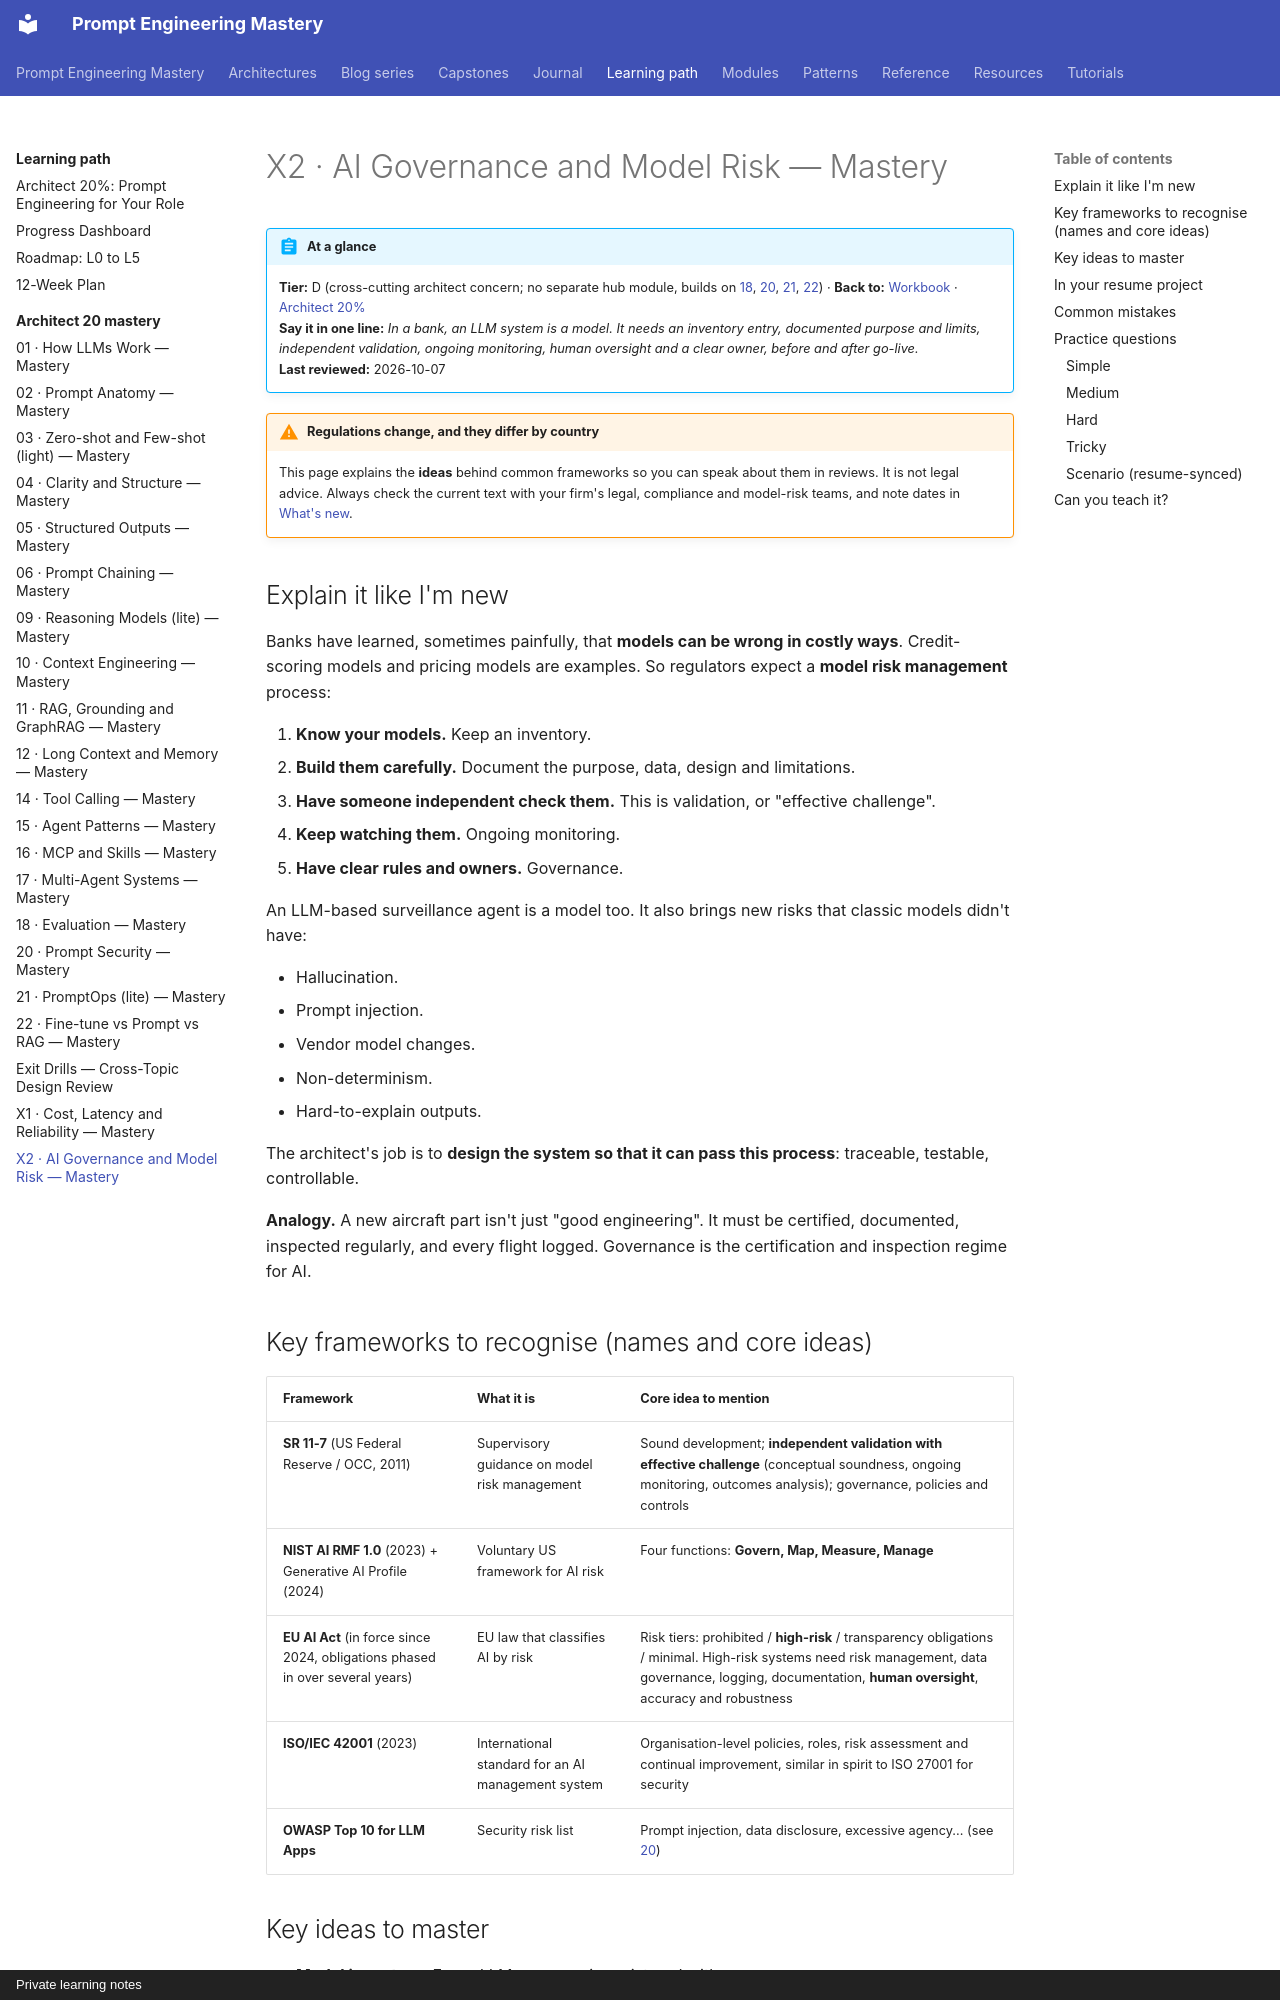

repository: atutorial5891-design/promptEngineering · page: learning-path/architect-20-mastery/x2-governance-model-risk/index.html · generator: mkdocs · copyright: Private learning notes

# X2 · AI Governance and Model Risk — Mastery

!!! abstract "At a glance"
    **Tier:** D (cross-cutting architect concern; no separate hub module, builds on [18](18-evaluation.md), [20](20-prompt-security.md), [21](21-promptops.md), [22](22-finetune-vs-prompt-vs-rag.md)) · **Back to:** [Workbook](index.md) · [Architect 20%](../architect-20.md)  
    **Say it in one line:** *In a bank, an LLM system is a model. It needs an inventory entry, documented purpose and limits, independent validation, ongoing monitoring, human oversight and a clear owner, before and after go-live.*  
    **Last reviewed:** 2026-10-07

!!! warning "Regulations change, and they differ by country"
    This page explains the **ideas** behind common frameworks so you can speak about them in reviews. It is not legal advice. Always check the current text with your firm's legal, compliance and model-risk teams, and note dates in [What's new](../../reference/whats-new.md).

## Explain it like I'm new

Banks have learned, sometimes painfully, that **models can be wrong in costly ways**. Credit-scoring models and pricing models are examples. So regulators expect a **model risk management** process:

1. **Know your models.** Keep an inventory.
2. **Build them carefully.** Document the purpose, data, design and limitations.
3. **Have someone independent check them.** This is validation, or "effective challenge".
4. **Keep watching them.** Ongoing monitoring.
5. **Have clear rules and owners.** Governance.

An LLM-based surveillance agent is a model too. It also brings new risks that classic models didn't have:

- Hallucination.
- Prompt injection.
- Vendor model changes.
- Non-determinism.
- Hard-to-explain outputs.

The architect's job is to **design the system so that it can pass this process**: traceable, testable, controllable.

**Analogy.** A new aircraft part isn't just "good engineering". It must be certified, documented, inspected regularly, and every flight logged. Governance is the certification and inspection regime for AI.

## Key frameworks to recognise (names and core ideas)

| Framework | What it is | Core idea to mention |
| --- | --- | --- |
| **SR 11-7** (US Federal Reserve / OCC, 2011) | Supervisory guidance on model risk management | Sound development; **independent validation with effective challenge** (conceptual soundness, ongoing monitoring, outcomes analysis); governance, policies and controls |
| **NIST AI RMF 1.0** (2023) + Generative AI Profile (2024) | Voluntary US framework for AI risk | Four functions: **Govern, Map, Measure, Manage** |
| **EU AI Act** (in force since 2024, obligations phased in over several years) | EU law that classifies AI by risk | Risk tiers: prohibited / **high-risk** / transparency obligations / minimal. High-risk systems need risk management, data governance, logging, documentation, **human oversight**, accuracy and robustness |
| **ISO/IEC 42001** (2023) | International standard for an AI management system | Organisation-level policies, roles, risk assessment and continual improvement, similar in spirit to ISO 27001 for security |
| **OWASP Top 10 for LLM Apps** | Security risk list | Prompt injection, data disclosure, excessive agency... (see [20](20-prompt-security.md)) |
